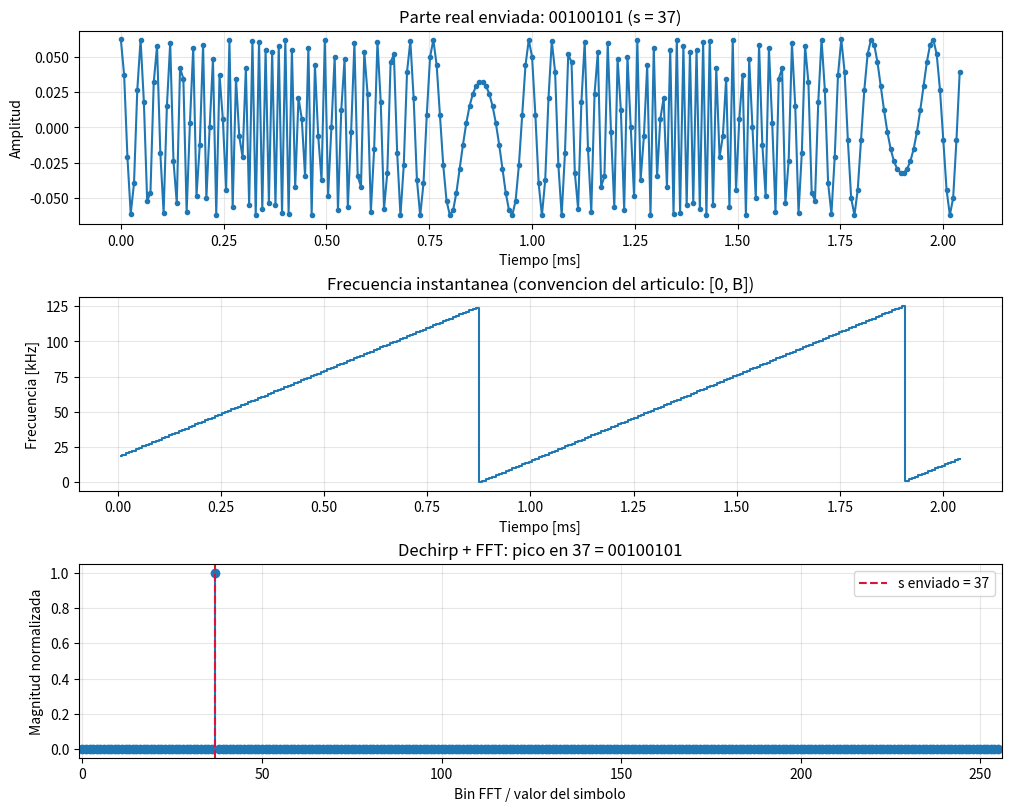

Recreate this plot in Python.
"""Un simbolo LoRa de 8 bits usando exactamente la ecuacion (2) del articulo.

Requiere: numpy y matplotlib. Ejecutar con: python3 simulacion_lora_chirp.py
"""

import matplotlib
matplotlib.use("Agg")  # genera el PNG tambien en equipos sin interfaz grafica
import matplotlib.pyplot as plt
import numpy as np


BITS_TRANSMITIDOS = "00100101"  # cambiar por cualquier cadena de 8 bits
B = 125_000                    # ancho de banda [Hz]


def main():
    sf = len(BITS_TRANSMITIDOS)
    assert sf == 8 and set(BITS_TRANSMITIDOS) <= {"0", "1"}
    N = 2**sf
    simbolo = int(BITS_TRANSMITIDOS, 2)
    fs = B           # una muestra por 1/B, como en el articulo
    n = np.arange(N)
    t = n / fs

    # Ecuacion (2): c[k] = 1/sqrt(N) exp(j 2pi ((s+k) mod N) k / N).
    x = np.exp(1j * 2 * np.pi * ((simbolo + n) % N) * n / N) / np.sqrt(N)

    # El articulo usa la banda [0, B]. angle() devuelve [-pi, pi], por eso
    # se la lleva a [0, 2pi) antes de convertirla a Hz.
    f_inst = np.mod(np.angle(x[1:] * np.conj(x[:-1])), 2 * np.pi) * fs / (2 * np.pi)

    # La ecuacion (16) usa este down-chirp y luego una FFT para estimar s.
    downchirp = np.exp(-1j * 2 * np.pi * n**2 / N)
    dechirped = x * downchirp
    spectrum = np.abs(np.fft.fft(dechirped))
    spectrum /= spectrum.max()  # solo para que el pico se vea en escala 0 a 1
    simbolo_estimado = int(np.argmax(spectrum))
    assert simbolo_estimado == simbolo

    fig, axes = plt.subplots(3, 1, figsize=(10, 8), constrained_layout=True)
    axes[0].plot(t * 1e3, x.real, marker=".")
    axes[0].set(title=f"Parte real enviada: {BITS_TRANSMITIDOS} (s = {simbolo})",
                xlabel="Tiempo [ms]", ylabel="Amplitud")
    axes[0].grid(True, alpha=0.3)

    axes[1].step(t[1:] * 1e3, f_inst / 1e3, where="mid")
    axes[1].set(title="Frecuencia instantanea (convencion del articulo: [0, B])",
                xlabel="Tiempo [ms]", ylabel="Frecuencia [kHz]")
    axes[1].grid(True, alpha=0.3)

    axes[2].stem(np.arange(N), spectrum, basefmt=" ")
    axes[2].axvline(simbolo, color="crimson", linestyle="--", label=f"s enviado = {simbolo}")
    axes[2].set(title=f"Dechirp + FFT: pico en {simbolo_estimado} = {BITS_TRANSMITIDOS}",
                xlabel="Bin FFT / valor del simbolo", ylabel="Magnitud normalizada",
                xlim=(-1, N))
    axes[2].grid(True, alpha=0.3)
    axes[2].legend()

    output = "simulacion_lora_chirp.png"
    fig.savefig(output, dpi=160)
    print(f"SF={sf}, B={B / 1e3:.0f} kHz, N={N}, Ts={N / B * 1e3:.3f} ms")
    print(f"Transmitido: {BITS_TRANSMITIDOS} -> s={simbolo}")
    print(f"Estimado por dechirp + FFT: s={simbolo_estimado}")
    print(f"Grafica guardada en: {output}")


if __name__ == "__main__":
    main()
